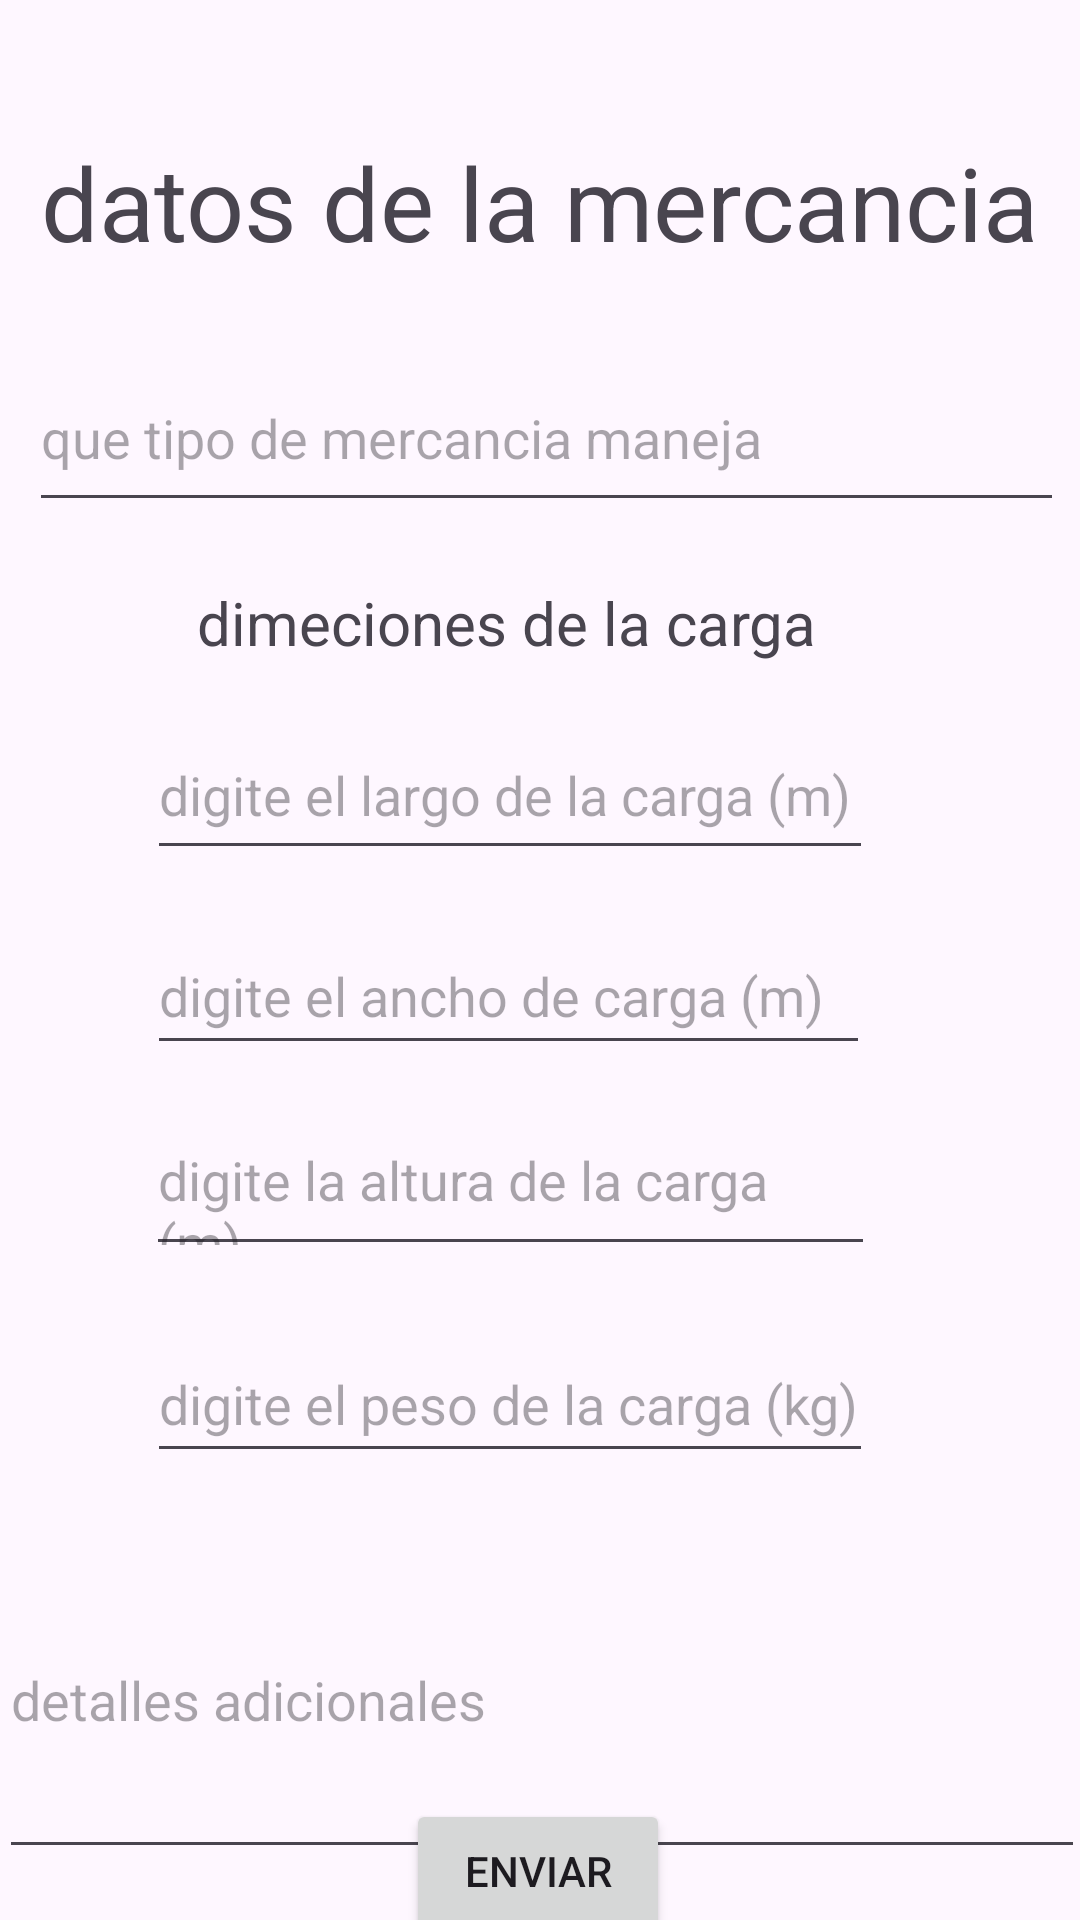

This screen was rendered from an Android layout file. Write that file and the resources it references.
<!-- AndroidManifest.xml: application theme Theme.Avances -->
<!-- res/layout/activity_form_carga_datos.xml -->
<?xml version="1.0" encoding="utf-8"?>
<androidx.constraintlayout.widget.ConstraintLayout xmlns:android="http://schemas.android.com/apk/res/android"
    xmlns:app="http://schemas.android.com/apk/res-auto"
    xmlns:tools="http://schemas.android.com/tools"
    android:layout_width="match_parent"
    android:layout_height="match_parent"
    tools:context=".formCargaDatos">


    <TextView
        android:id="@+id/DatosMercancia"
        android:layout_width="wrap_content"
        android:layout_height="wrap_content"
        android:text="datos de la mercancia"
        android:textAlignment="center"
        android:textSize="34sp"
        app:layout_constraintBottom_toBottomOf="parent"
        app:layout_constraintEnd_toEndOf="parent"
        app:layout_constraintHorizontal_bias="0.493"
        app:layout_constraintStart_toStartOf="parent"
        app:layout_constraintTop_toTopOf="parent"
        app:layout_constraintVertical_bias="0.075" />

    <EditText
        android:id="@+id/tipoMercancia"
        android:layout_width="345dp"
        android:layout_height="59dp"
        android:layout_marginStart="10dp"
        android:layout_marginEnd="10dp"
        android:hint="que tipo de mercancia maneja"

        app:layout_constraintBottom_toBottomOf="parent"
        app:layout_constraintEnd_toEndOf="parent"
        app:layout_constraintHorizontal_bias="0.13"
        app:layout_constraintStart_toStartOf="parent"
        app:layout_constraintTop_toBottomOf="@id/DatosMercancia"
        app:layout_constraintVertical_bias="0.051" />

    <TextView
        android:id="@+id/dimenciones"
        android:layout_width="wrap_content"
        android:layout_height="wrap_content"
        android:layout_marginTop="20dp"
        android:text="dimeciones de la carga"

        android:textSize="20dp"
        app:layout_constraintEnd_toEndOf="parent"
        app:layout_constraintHorizontal_bias="0.428"
        app:layout_constraintStart_toStartOf="parent"
        app:layout_constraintTop_toBottomOf="@id/tipoMercancia" />

    <EditText
        android:id="@+id/largo"
        android:layout_width="242dp"
        android:layout_height="53dp"
        android:layout_marginTop="16dp"
        android:hint="digite el largo de la carga (m)"
        app:layout_constraintEnd_toEndOf="parent"
        app:layout_constraintHorizontal_bias="0.414"
        app:layout_constraintStart_toStartOf="parent"
        app:layout_constraintTop_toBottomOf="@id/dimenciones" />

    <EditText
        android:id="@+id/ancho"
        android:layout_width="241dp"
        android:layout_height="49dp"
        android:layout_marginTop="16dp"
        android:hint="digite el ancho de carga (m)"
        app:layout_constraintEnd_toEndOf="parent"
        app:layout_constraintHorizontal_bias="0.411"
        app:layout_constraintStart_toStartOf="parent"
        app:layout_constraintTop_toBottomOf="@id/largo" />

    <EditText
        android:id="@+id/alto"
        android:layout_width="243dp"
        android:layout_height="51dp"
        android:layout_marginTop="16dp"

        android:hint="digite la altura de la carga (m)"
        app:layout_constraintEnd_toEndOf="parent"
        app:layout_constraintHorizontal_bias="0.416"
        app:layout_constraintStart_toStartOf="parent"
        app:layout_constraintTop_toBottomOf="@id/ancho" />


    <EditText
        android:id="@+id/peso"
        android:layout_width="242dp"
        android:layout_height="49dp"
        android:layout_marginTop="20dp"

        android:hint="digite el peso de la carga (kg)"
        app:layout_constraintEnd_toEndOf="parent"
        app:layout_constraintHorizontal_bias="0.414"
        app:layout_constraintStart_toStartOf="parent"
        app:layout_constraintTop_toBottomOf="@id/alto" />

    <EditText
        android:id="@+id/detAdd"
        android:layout_width="362dp"
        android:layout_height="116dp"
        android:layout_marginTop="16dp"

        android:hint="detalles adicionales"
        app:layout_constraintEnd_toEndOf="parent"
        app:layout_constraintHorizontal_bias="0.489"
        app:layout_constraintStart_toStartOf="parent"
        app:layout_constraintTop_toBottomOf="@id/peso" />

    <Button
        android:id="@+id/BtnEnviar"
        android:layout_width="wrap_content"
        android:layout_height="wrap_content"
        android:layout_marginBottom="16dp"
        android:onClick="llevarAmisPublicados"
        android:text="Enviar"
        app:layout_constraintBottom_toBottomOf="parent"
        app:layout_constraintEnd_toEndOf="parent"
        app:layout_constraintHorizontal_bias="0.498"
        app:layout_constraintStart_toStartOf="parent"
        app:layout_constraintTop_toBottomOf="@id/detAdd"
        />

</androidx.constraintlayout.widget.ConstraintLayout>
<!-- resources referenced by this layout -->
<resources>
  <style name="Theme.Avances" parent="Base.Theme.Avances" />
  <style name="Base.Theme.Avances" parent="Theme.Material3.DayNight.NoActionBar">
          
          
      </style>
</resources>
